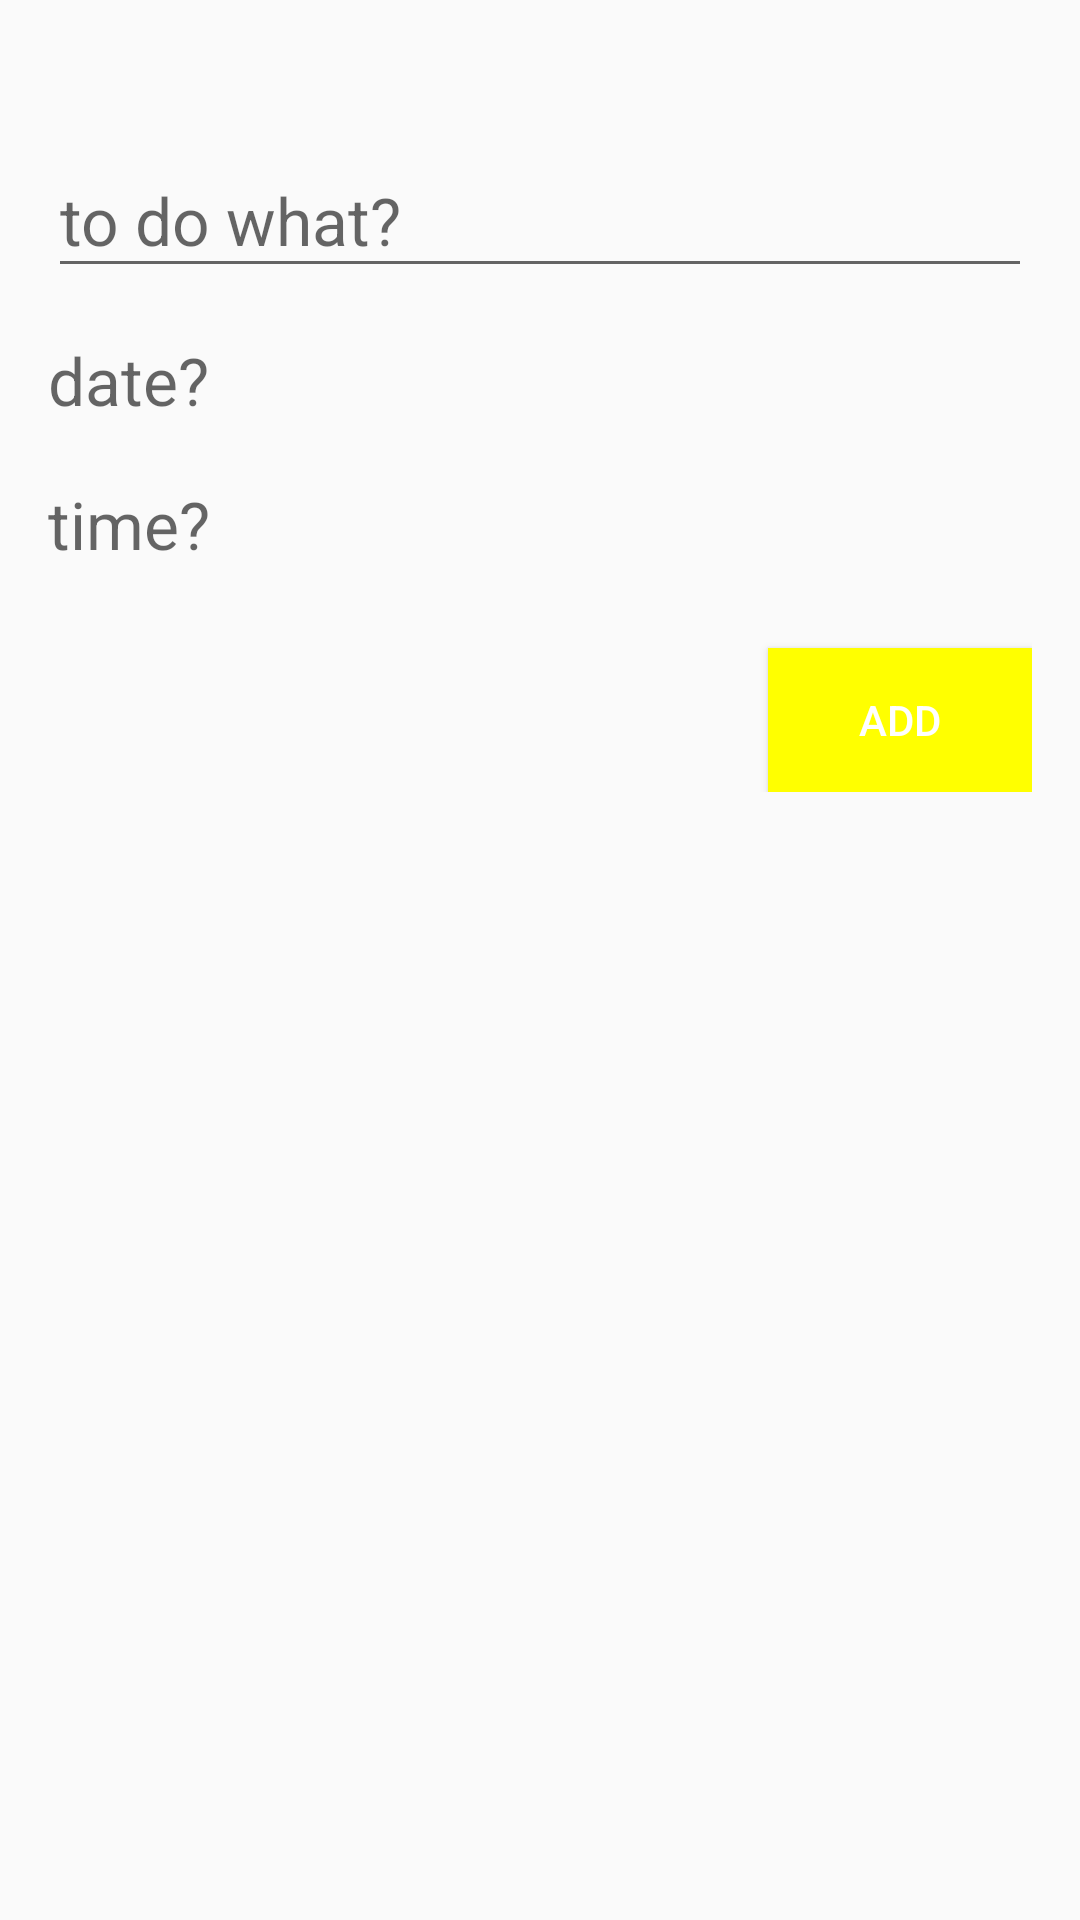

The Android layout XML behind this screen, and the referenced resources:
<!-- AndroidManifest.xml: activity theme AppTheme.NoActionBar -->
<!-- res/layout/activity_add_todo.xml -->
<?xml version="1.0" encoding="utf-8"?>
<android.support.design.widget.CoordinatorLayout xmlns:android="http://schemas.android.com/apk/res/android"
    xmlns:app="http://schemas.android.com/apk/res-auto"
    android:id="@+id/coordinator_addtodo"
    xmlns:tools="http://schemas.android.com/tools"
    android:layout_width="match_parent"
    android:layout_height="match_parent"
    android:fitsSystemWindows="true"
    tools:context="com.neerajms99b.neeraj.simpletodolist.ui.AddTodoActivity">

    <ScrollView xmlns:android="http://schemas.android.com/apk/res/android"
        android:layout_width="match_parent"
        android:layout_height="match_parent">

        <LinearLayout xmlns:android="http://schemas.android.com/apk/res/android"
            xmlns:tools="http://schemas.android.com/tools"
            android:id="@+id/activity_add_todo"
            android:layout_width="match_parent"
            android:layout_height="match_parent"
            android:orientation="vertical"
            android:paddingBottom="@dimen/activity_vertical_margin"
            android:paddingLeft="@dimen/activity_horizontal_margin"
            android:paddingRight="@dimen/activity_horizontal_margin"
            android:paddingTop="@dimen/activity_vertical_margin"
            tools:context="com.neerajms99b.neeraj.simpletodolist.ui.AddTodoActivity">

            <EditText
                android:id="@+id/what_edittext"
                android:layout_width="match_parent"
                android:layout_height="wrap_content"
                android:layout_marginBottom="16dp"
                android:layout_marginTop="32dp"
                android:hint="@string/hint_what"
                android:maxLength="40"
                android:maxLines="1"
                android:minHeight="48dp"
                android:textSize="22sp" />

            <TextView
                android:id="@+id/date_input"
                android:layout_width="match_parent"
                android:layout_height="wrap_content"
                android:hint="@string/hint_date"
                android:maxLines="1"
                android:minHeight="48dp"
                android:textSize="22sp" />

            <TextView
                android:id="@+id/time_input"
                android:layout_width="match_parent"
                android:layout_height="wrap_content"
                android:layout_marginBottom="@dimen/margin_8dp"
                android:hint="@string/hint_time"
                android:maxLines="1"
                android:minHeight="48dp"
                android:textSize="22sp" />

            <Button
                android:id="@+id/button_add"
                android:layout_width="wrap_content"
                android:layout_height="wrap_content"
                android:layout_gravity="end"
                android:background="@color/colorAccent"
                android:text="@string/button_text_add"
                android:textColor="@color/addTextColor" />

        </LinearLayout>
    </ScrollView>
</android.support.design.widget.CoordinatorLayout>
<!-- resources referenced by this layout -->
<resources>
  <color name="addTextColor">#ffffff</color>
  <color name="colorAccent">#ffff00</color>
  <dimen name="activity_horizontal_margin">16dp</dimen>
  <dimen name="activity_vertical_margin">16dp</dimen>
  <dimen name="margin_8dp">8dp</dimen>
  <string name="button_text_add">Add</string>
  <string name="hint_date">date?</string>
  <string name="hint_time">time?</string>
  <string name="hint_what">to do what?</string>
  <style name="AppTheme.NoActionBar">
          <item name="windowActionBar">false</item>
          <item name="windowNoTitle">true</item>
      </style>
</resources>
